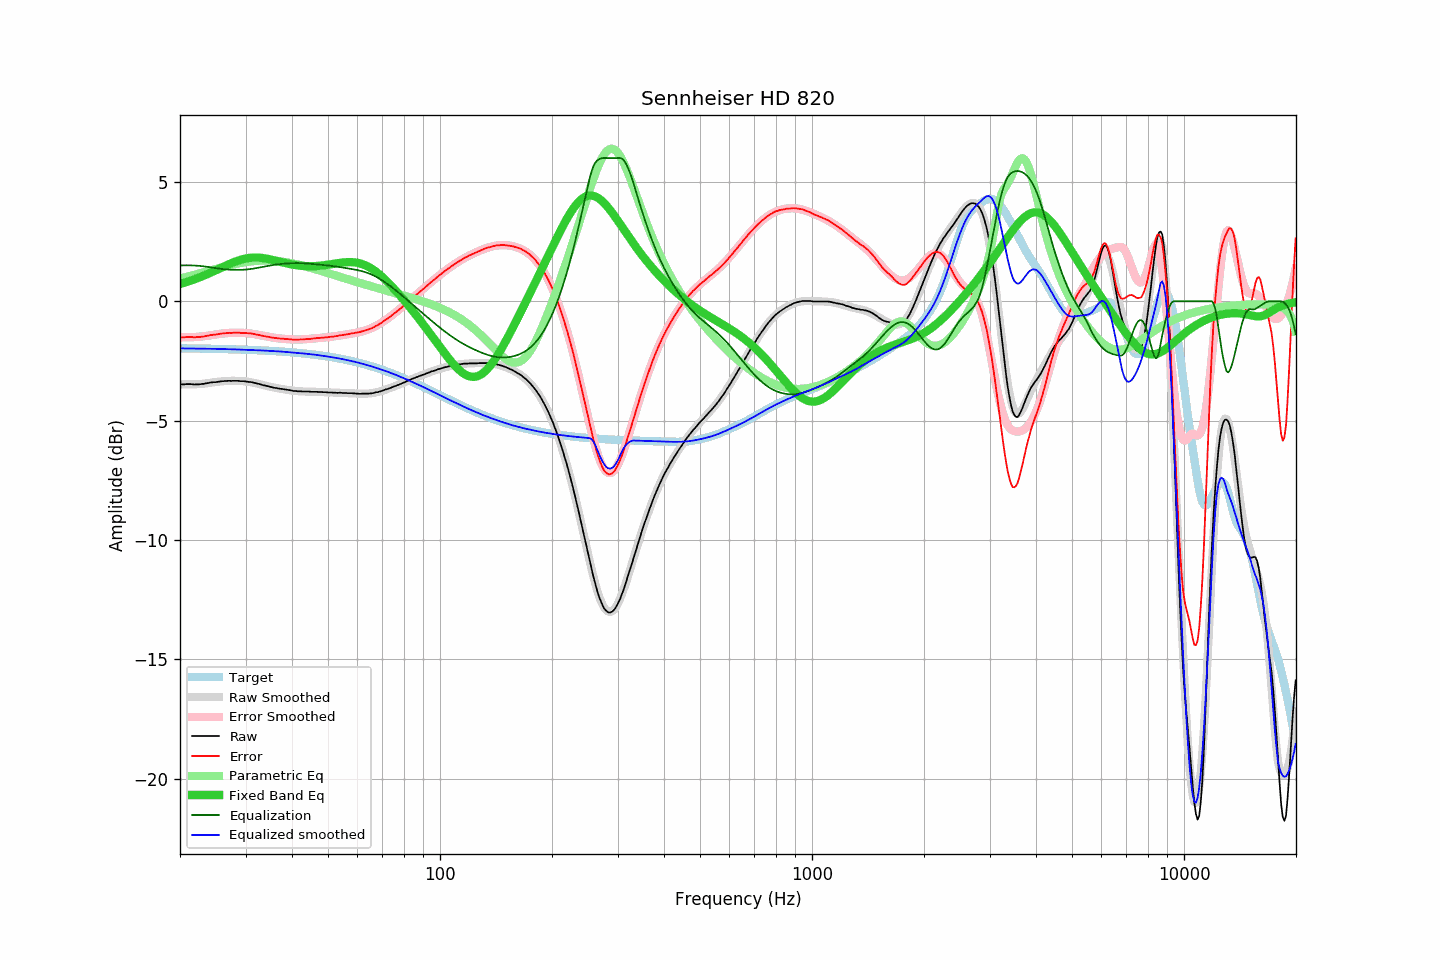

The data file committed next to this chart (first rows):
frequency, raw, error, smoothed, error_smoothed, equalization, parametric_eq, equalized_raw, equalized_smoothed, target
20.00, -3.49, -1.52, -3.47, -1.50, 1.50, 0.73, -1.99, -1.97, -1.97
20.20, -3.48, -1.51, -3.48, -1.50, 1.50, 0.74, -1.98, -1.97, -1.97
20.40, -3.48, -1.51, -3.48, -1.50, 1.50, 0.76, -1.97, -1.97, -1.97
20.61, -3.48, -1.51, -3.48, -1.51, 1.51, 0.78, -1.97, -1.97, -1.97
20.81, -3.47, -1.50, -3.48, -1.51, 1.51, 0.81, -1.96, -1.97, -1.97
21.02, -3.47, -1.50, -3.48, -1.51, 1.51, 0.83, -1.96, -1.98, -1.97
21.23, -3.47, -1.49, -3.48, -1.51, 1.51, 0.85, -1.96, -1.98, -1.97
21.44, -3.47, -1.49, -3.48, -1.50, 1.50, 0.87, -1.96, -1.98, -1.97
21.66, -3.48, -1.50, -3.48, -1.50, 1.50, 0.90, -1.98, -1.98, -1.98
21.87, -3.49, -1.51, -3.48, -1.50, 1.50, 0.92, -1.99, -1.98, -1.98
22.09, -3.48, -1.50, -3.47, -1.49, 1.49, 0.95, -1.98, -1.98, -1.98
22.31, -3.48, -1.50, -3.47, -1.49, 1.49, 0.97, -1.99, -1.98, -1.98
22.54, -3.48, -1.50, -3.47, -1.48, 1.48, 1.00, -1.99, -1.98, -1.98
22.76, -3.47, -1.49, -3.46, -1.48, 1.48, 1.02, -1.99, -1.98, -1.98
22.99, -3.46, -1.48, -3.46, -1.47, 1.47, 1.05, -1.99, -1.99, -1.98
23.22, -3.46, -1.48, -3.45, -1.46, 1.46, 1.08, -2.00, -1.99, -1.98
23.45, -3.44, -1.45, -3.44, -1.45, 1.45, 1.11, -1.99, -1.99, -1.98
23.69, -3.43, -1.44, -3.43, -1.44, 1.44, 1.14, -1.99, -1.99, -1.99
23.92, -3.42, -1.43, -3.42, -1.43, 1.43, 1.17, -1.99, -1.99, -1.99
24.16, -3.40, -1.41, -3.41, -1.42, 1.42, 1.20, -1.98, -1.99, -1.99
24.40, -3.40, -1.41, -3.40, -1.41, 1.41, 1.23, -1.99, -1.99, -1.99
24.65, -3.39, -1.40, -3.39, -1.40, 1.40, 1.26, -1.99, -1.99, -1.99
24.89, -3.39, -1.40, -3.38, -1.39, 1.39, 1.29, -2.00, -1.99, -1.99
25.14, -3.38, -1.38, -3.37, -1.38, 1.38, 1.32, -2.00, -1.99, -1.99
25.39, -3.37, -1.37, -3.37, -1.37, 1.37, 1.35, -2.00, -2.00, -2.00
25.65, -3.36, -1.36, -3.36, -1.36, 1.36, 1.39, -2.00, -2.00, -2.00
25.91, -3.35, -1.35, -3.35, -1.35, 1.35, 1.42, -2.00, -2.00, -2.00
26.16, -3.35, -1.35, -3.35, -1.35, 1.35, 1.45, -2.00, -2.00, -2.00
26.43, -3.34, -1.34, -3.34, -1.34, 1.34, 1.48, -2.00, -2.00, -2.00
26.69, -3.34, -1.33, -3.34, -1.33, 1.33, 1.51, -2.01, -2.00, -2.00
26.96, -3.33, -1.32, -3.33, -1.33, 1.33, 1.54, -2.00, -2.01, -2.01
27.23, -3.33, -1.32, -3.33, -1.32, 1.32, 1.57, -2.00, -2.01, -2.01
27.50, -3.34, -1.33, -3.33, -1.32, 1.32, 1.60, -2.02, -2.01, -2.01
27.77, -3.33, -1.32, -3.33, -1.32, 1.32, 1.63, -2.01, -2.01, -2.01
28.05, -3.33, -1.31, -3.33, -1.32, 1.32, 1.65, -2.01, -2.01, -2.01
28.33, -3.33, -1.31, -3.33, -1.31, 1.31, 1.68, -2.01, -2.02, -2.02
28.62, -3.33, -1.31, -3.33, -1.31, 1.31, 1.70, -2.01, -2.02, -2.02
28.90, -3.34, -1.32, -3.34, -1.32, 1.32, 1.72, -2.02, -2.02, -2.02
29.19, -3.35, -1.33, -3.34, -1.32, 1.32, 1.74, -2.03, -2.02, -2.02
29.48, -3.35, -1.32, -3.35, -1.32, 1.32, 1.76, -2.03, -2.03, -2.02
29.78, -3.35, -1.32, -3.35, -1.32, 1.32, 1.78, -2.02, -2.03, -2.03
30.08, -3.36, -1.33, -3.36, -1.33, 1.33, 1.79, -2.03, -2.03, -2.03
30.38, -3.37, -1.34, -3.37, -1.34, 1.34, 1.80, -2.03, -2.03, -2.03
30.68, -3.38, -1.34, -3.38, -1.34, 1.34, 1.81, -2.04, -2.03, -2.03
30.99, -3.38, -1.34, -3.39, -1.35, 1.35, 1.82, -2.03, -2.04, -2.04
31.30, -3.40, -1.36, -3.40, -1.36, 1.36, 1.83, -2.04, -2.04, -2.04
31.61, -3.41, -1.37, -3.42, -1.37, 1.37, 1.83, -2.04, -2.04, -2.04
31.93, -3.43, -1.38, -3.43, -1.38, 1.38, 1.83, -2.04, -2.05, -2.05
32.24, -3.45, -1.40, -3.44, -1.40, 1.40, 1.83, -2.05, -2.05, -2.05
32.57, -3.46, -1.41, -3.46, -1.41, 1.41, 1.83, -2.05, -2.05, -2.05
32.89, -3.48, -1.42, -3.48, -1.42, 1.42, 1.82, -2.06, -2.06, -2.05
33.22, -3.50, -1.44, -3.50, -1.44, 1.44, 1.82, -2.06, -2.06, -2.06
33.55, -3.52, -1.46, -3.51, -1.45, 1.45, 1.81, -2.07, -2.06, -2.06
33.89, -3.53, -1.46, -3.53, -1.46, 1.46, 1.80, -2.07, -2.07, -2.06
34.23, -3.55, -1.48, -3.55, -1.48, 1.48, 1.78, -2.07, -2.07, -2.07
34.57, -3.56, -1.49, -3.56, -1.49, 1.49, 1.77, -2.07, -2.07, -2.07
34.92, -3.58, -1.50, -3.58, -1.50, 1.50, 1.76, -2.08, -2.08, -2.08
35.27, -3.60, -1.52, -3.59, -1.51, 1.51, 1.74, -2.09, -2.08, -2.08
35.62, -3.61, -1.53, -3.61, -1.52, 1.52, 1.73, -2.09, -2.09, -2.08
35.97, -3.63, -1.54, -3.62, -1.53, 1.53, 1.71, -2.10, -2.09, -2.09
... 635 more rows
